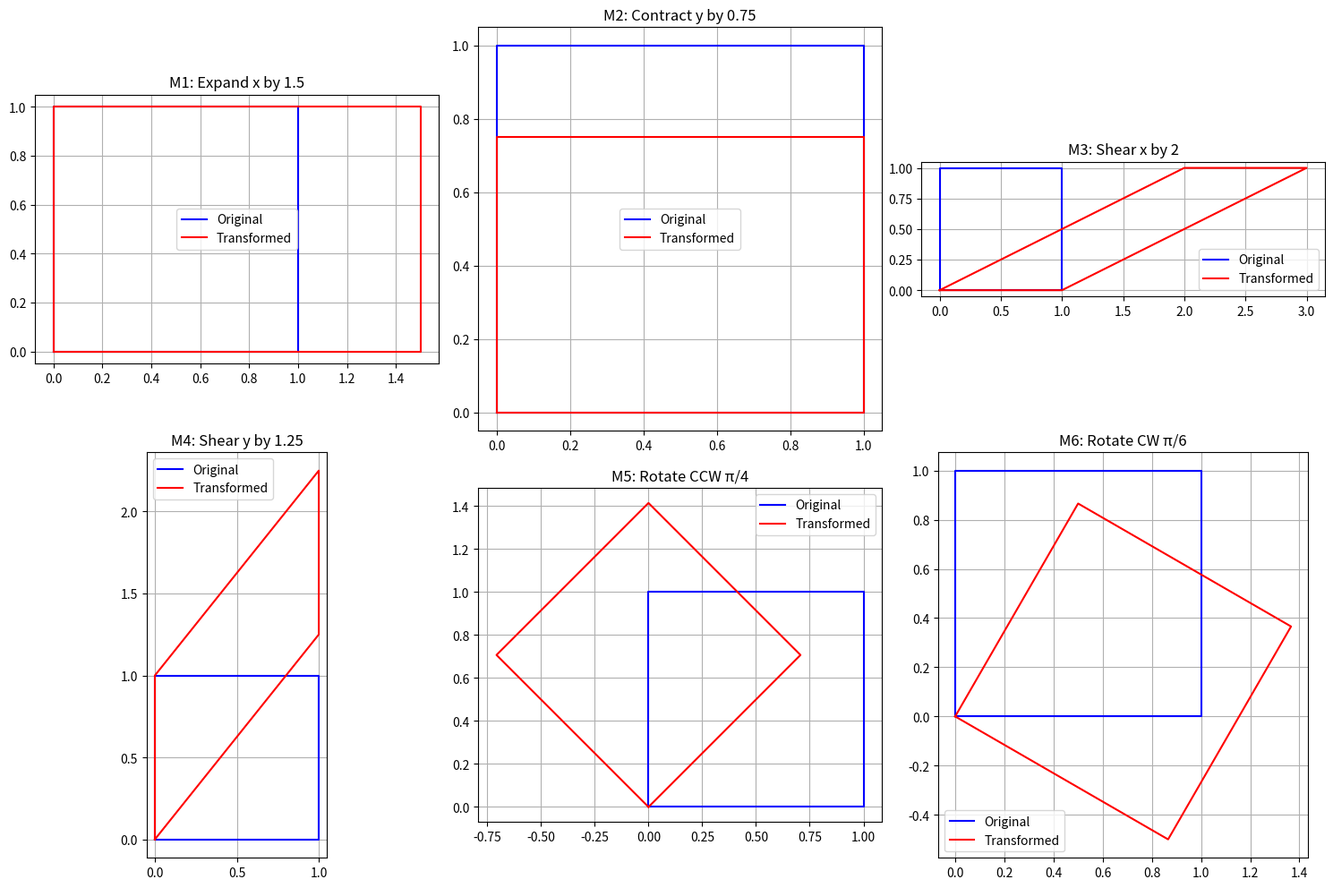

Here is the Python script that generated this plot:
import numpy as np
import matplotlib.pyplot as plt

# Unit square vertices as columns: A, B, C, D
S = np.array([[0, 0, 1, 1],
              [0, 1, 1, 0]])

def plot_square(ax, vertices, color, label):
    x = np.append(vertices[0, :], vertices[0, 0])
    y = np.append(vertices[1, :], vertices[1, 0])
    ax.plot(x, y, color=color, label=label)
    ax.set_aspect('equal')
    ax.legend()
    ax.grid(True)

# 1. Expand x by factor 1.5
def expand_x(factor):
    M = np.array([[factor, 0],
                  [0, 1]])
    return M

# 2. Contract y by factor 0.75
def contract_y(factor):
    M = np.array([[1, 0],
                  [0, factor]])
    return M

# 3. Shear along x by factor 2 (x' = x + 2y)
def shear_x(factor):
    M = np.array([[1, factor],
                  [0, 1]])
    return M

# 4. Shear along y by factor 1.25 (y' = y + 1.25x)
def shear_y(factor):
    M = np.array([[1, 0],
                  [factor, 1]])
    return M

# 5. Counterclockwise rotation by angle theta
def rotate_ccw(theta):
    M = np.array([[np.cos(theta), -np.sin(theta)],
                  [np.sin(theta),  np.cos(theta)]])
    return M

# 6. Clockwise rotation by angle theta
def rotate_cw(theta):
    # clockwise rotation is counterclockwise by negative angle
    return rotate_ccw(-theta)

# Build the matrices
M1 = expand_x(1.5)
M2 = contract_y(0.75)
M3 = shear_x(2)
M4 = shear_y(1.25)
M5 = rotate_ccw(np.pi / 4)
M6 = rotate_cw(np.pi / 6)

matrices = [M1, M2, M3, M4, M5, M6]
titles = [
    'M1: Expand x by 1.5',
    'M2: Contract y by 0.75',
    'M3: Shear x by 2',
    'M4: Shear y by 1.25',
    'M5: Rotate CCW π/4',
    'M6: Rotate CW π/6'
]

# Plot all results
fig, axs = plt.subplots(2, 3, figsize=(15, 10))

for i, ax in enumerate(axs.flatten()):
    M = matrices[i]
    S_transformed = M @ S
    plot_square(ax, S, 'blue', 'Original')
    plot_square(ax, S_transformed, 'red', 'Transformed')
    ax.set_title(titles[i])

plt.tight_layout()
plt.show()
